Run: headless pygame with SDL's dummy video driver; simulated clock (each Clock.tick advances the game by its frame time, no real sleeping); random seed 0; keys injected as events and as key.get_pressed() state; mouse plan: one left click at the window centre at the start of phase 2, then a move to the lower-right quarter at the start of phase 3.
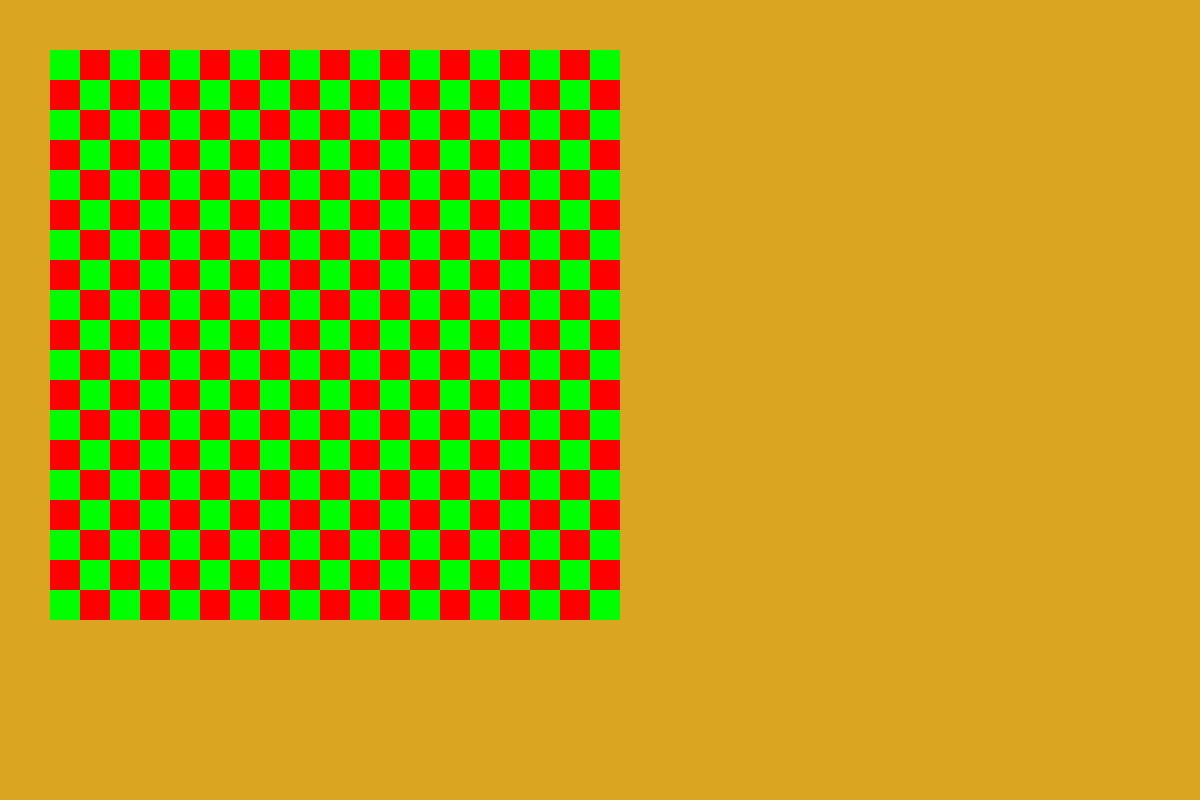
Frame 1 of 4 · flips 1–60 · no input
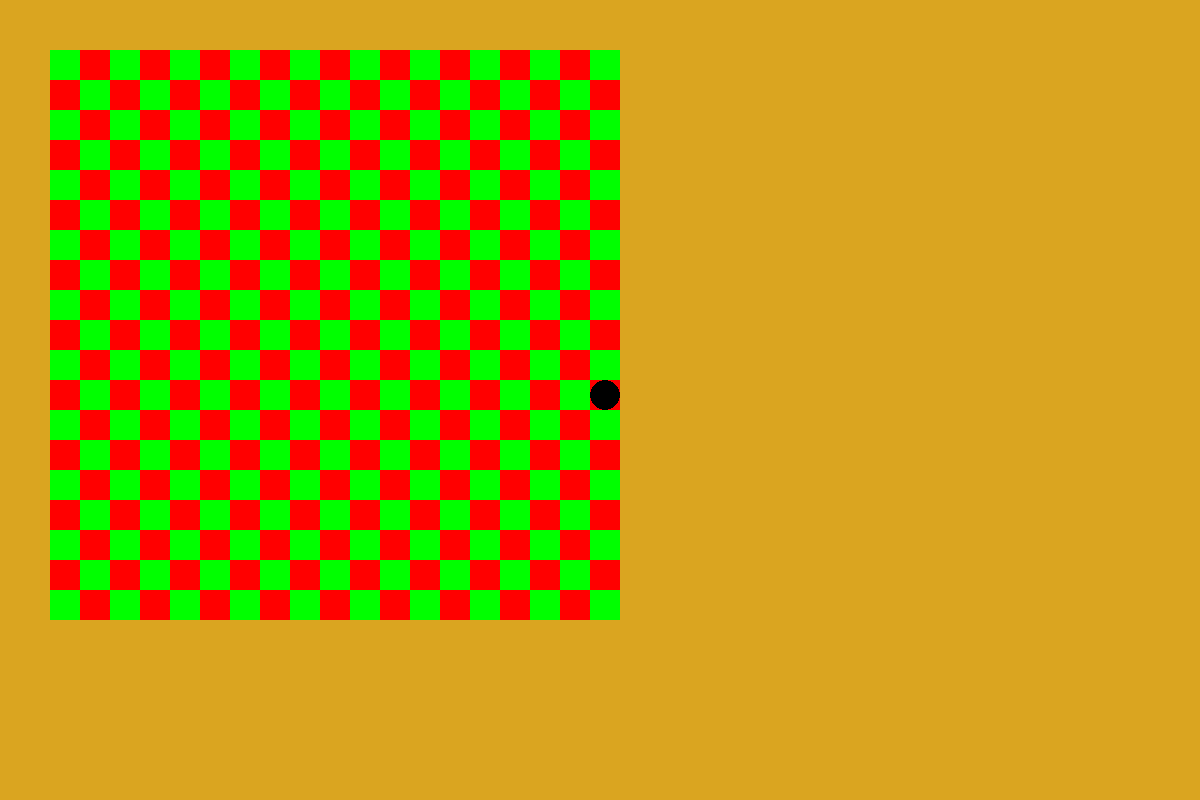
Frame 2 of 4 · flips 61–180 · clicked the window centre · tapped SPACE, RETURN · held RIGHT (→), D
Frame 3 of 4 · flips 181–300 · moved the mouse to the lower-right quarter · held DOWN (↓), S · screen unchanged from frame 2, image omitted
Frame 4 of 4 · flips 301–420 · held LEFT (←), A, UP (↑), W · screen unchanged from frame 3, image omitted

The pygame program that drew these frames:

import pygame
pygame.init()

#Colors
black = (0, 0, 0)
white = (255, 255, 255)
red = (255, 0, 0)
blue = (0, 0, 255)
green = (0, 255, 0)
golden_rod = (218, 165, 32)
#Constants
display_width = 1200
display_height = 800
display_surface = pygame.display.set_mode((display_width, display_height))
pygame.display.set_caption("GO")
clock = pygame.time.Clock()
display_surface.fill(golden_rod)
board_width = 19
board_height = 19
game_board = [["" for height in range(board_width)] for width in range(board_height)]
x_first = 50
y_fisrt = 50
square_size = 30


def reverse_token(token):
    if token == "W":
        return "B"
    elif token == "B":
        return "W"

def next_to_enemy(x_cord, y_cord, token):
    enemies = []
    if (x_cord-1)>=0 and game_board[x_cord -1][y_cord] == reverse_token(token):
        enemies.append((x_cord - 1, y_cord))
    if (x_cord+1)<board_width and game_board[x_cord + 1][y_cord] == reverse_token(token):
        enemies.append((x_cord + 1,y_cord))
    if (y_cord-1)>=0 and game_board[x_cord][y_cord - 1] == reverse_token(token):
        enemies.append((x_cord, y_cord-1))
    if (y_cord+1)<board_height and game_board[x_cord][y_cord + 1] == reverse_token(token):
        enemies.append((x_cord, y_cord+1))
    return enemies

def count_liberty(x_cord, y_cord, previous, prev_count,token):
    previous.add((x_cord,y_cord))
    count = prev_count
    if (x_cord-1)>=0 and (x_cord-1, y_cord) not in previous:
        if game_board[x_cord -1][y_cord] == "":
            count+=1
        elif game_board[x_cord-1][y_cord] == token:
            count +=count_liberty(x_cord-1,y_cord,previous,count,token)[0]
    if (x_cord+1)<board_width and (x_cord+1, y_cord) not in previous:
        if game_board[x_cord +1][y_cord] == "":
            count+=1
        elif game_board[x_cord+1][y_cord] == token:
            count +=count_liberty(x_cord+1,y_cord,previous,count,token)[0]
    if (y_cord-1)>=0 and (x_cord,y_cord-1) not in previous:
        if game_board[x_cord][y_cord - 1] == "":
            count += 1
        elif game_board[x_cord][y_cord-1] == token:
            count += count_liberty(x_cord,y_cord-1,previous,count,token)[0]
    if (y_cord+1)<board_height and (x_cord,y_cord + 1) not in previous:
        if game_board[x_cord][y_cord + 1] == "":
            count += 1
        elif game_board[x_cord][y_cord + 1] == token:
            count += count_liberty(x_cord, y_cord+1 ,previous, count, token)[0]
    return count, previous

def is_atari(x_cord, y_cord, token):
    for element in next_to_enemy(x_cord,y_cord,token):
        liberties, points = count_liberty(element[0],element[1],set(),0,reverse_token(token))
        if liberties == 0:
            for point in points:
                game_board[point[0]][point[1]]=""
    
def place_token (left, top, token):
    if token == "W":
        color = white
    else:
        color = black
    pygame.draw.circle(display_surface, color, (left + int(square_size/2), top + int(square_size/2)), int(square_size/2))

def draw_board(color1,color2):
    for boardX in range(board_height):
        for boardY in range(board_width):
            if boardX % 2 == 0:
                if boardY % 2 == 0:
                    pygame.draw.rect(display_surface, color1, (x_first+square_size * boardX, y_fisrt + square_size * boardY, square_size, square_size))
                else:
                    pygame.draw.rect(display_surface, color2, (x_first+square_size * boardX, y_fisrt + square_size * boardY, square_size, square_size))
            else:
                if boardY%2 == 0:
                    pygame.draw.rect(display_surface, color2, (x_first+square_size*boardX, y_fisrt+square_size*boardY, square_size, square_size))
                else:
                    pygame.draw.rect(display_surface, color1, (x_first+square_size*boardX, y_fisrt+square_size*boardY, square_size, square_size))
            if game_board[boardX][boardY] != "":
                place_token(x_first+square_size*boardX, y_fisrt+square_size*boardY, game_board[boardX][boardY])

def get_pixels(box_x,box_y):
    top = y_fisrt+box_y*square_size
    left = x_first+box_x*square_size
    return left, top

def get_square(x_cord, y_cord):
    for box_x in range(board_width):
        for box_y in range(board_height):
            left, top = get_pixels(box_x, box_y)
            box_rect = pygame.Rect(left, top, square_size, square_size)
            if box_rect.collidepoint(x_cord,y_cord):
                return box_x, box_y
    return -1, -1

crashed = False

mouseX = 0
mouseY = 0
turn = 1
previous_move = []

while not crashed:
    if turn % 2 == 1:
        token = "B"
    else:
        token = "W"
    draw_board(green, red)
    for event in pygame.event.get():
        if event.type == pygame.QUIT:
            crashed = True

        elif event.type == pygame.MOUSEBUTTONDOWN:
            mouseX, mouseY = event.pos
            x, y = get_square(mouseX, mouseY)
            if x >= 0 and y >= 0 and game_board[x][y] == "":
                game_board[x][y] = token
                is_atari(x,y,token)
                if count_liberty(x,y,set(),0,token)[0] != 0:
                    previous_move.append((x,y))
                    turn += 1
                else:
                    game_board[x][y] = ""
        elif event.type == pygame.KEYDOWN:
            if event.key == pygame.K_u:
                if len(previous_move)>0:
                    x, y = previous_move.pop()
                    game_board[x][y] = ""
                    turn -= 1
    pygame.display.update()
    clock.tick(60)
pygame.quit()
quit()
